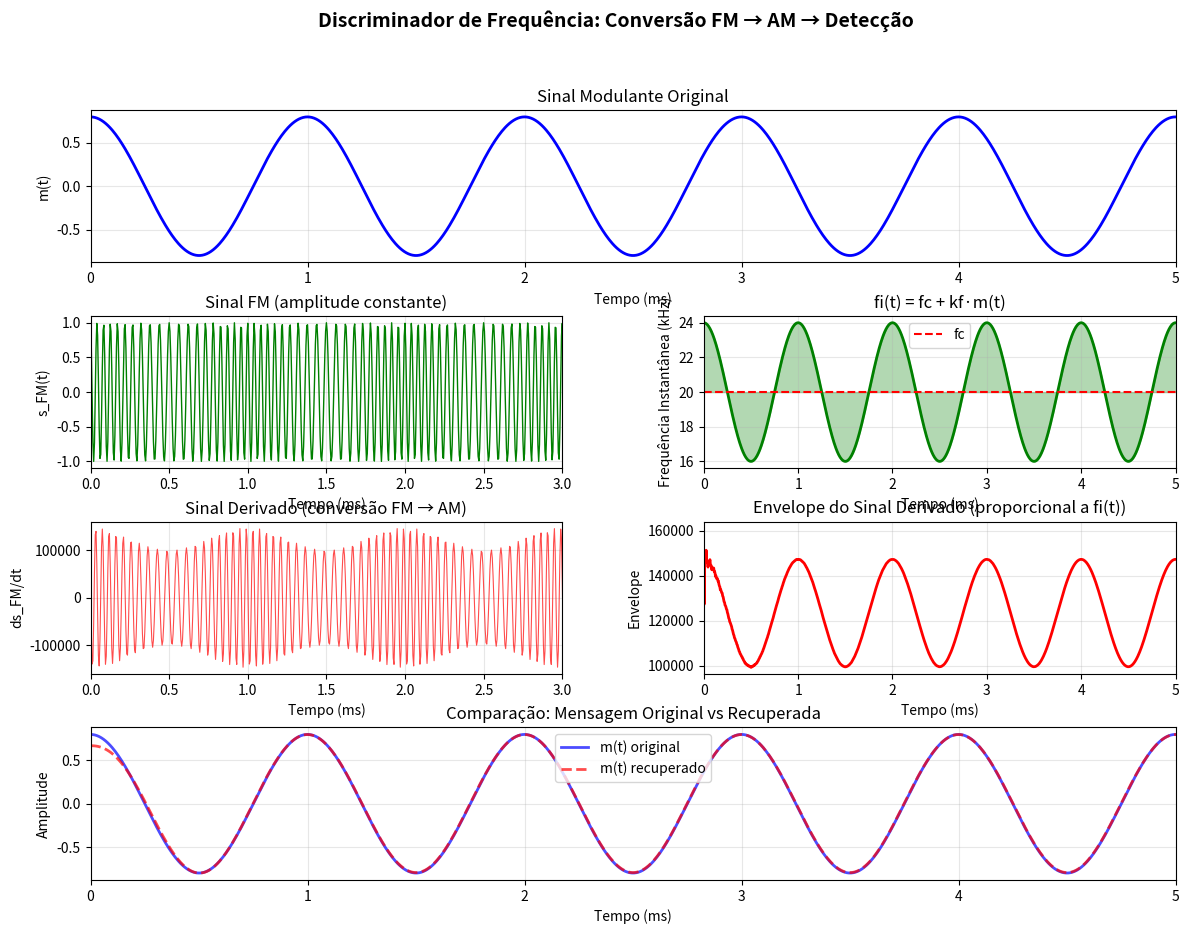

Here is the Python script that generated this plot: (Note: this script raises an exception after producing the figure.)
#!/usr/bin/env python3
"""
Script 08: Demodulação FM - Discriminador e PLL
Gera: Princípio do discriminador, resposta do detector
"""

import numpy as np
import matplotlib.pyplot as plt
from scipy import signal

plt.rcParams['font.size'] = 10
plt.rcParams['axes.grid'] = True

# Parâmetros
fm = 1000  # Hz (mensagem)
fc = 20000  # Hz (portadora)
kf = 5000  # Hz/V (sensibilidade FM)
Ac = 1.0
fs = 200000
T = 0.01

t = np.arange(0, T, 1/fs)

# Sinal modulante
m_t = 0.8 * np.cos(2*np.pi*fm*t)

# Sinal FM
phi_t = 2*np.pi*kf*np.cumsum(m_t)/fs  # Integração discreta
s_fm = Ac * np.cos(2*np.pi*fc*t + phi_t)

# Frequência instantânea
f_inst = fc + kf * m_t

# Gráfico 1: Princípio do discriminador
fig1 = plt.figure(figsize=(14, 10))
gs = fig1.add_gridspec(4, 2, hspace=0.35, wspace=0.3)

# Subplot 1: Mensagem original
ax1 = fig1.add_subplot(gs[0, :])
ax1.plot(t*1000, m_t, 'b-', linewidth=2)
ax1.set_xlabel('Tempo (ms)')
ax1.set_ylabel('m(t)')
ax1.set_title('Sinal Modulante Original')
ax1.grid(True, alpha=0.3)
ax1.set_xlim([0, 5])

# Subplot 2: Sinal FM
ax2 = fig1.add_subplot(gs[1, 0])
ax2.plot(t*1000, s_fm, 'g-', linewidth=1)
ax2.set_xlabel('Tempo (ms)')
ax2.set_ylabel('s_FM(t)')
ax2.set_title('Sinal FM (amplitude constante)')
ax2.grid(True, alpha=0.3)
ax2.set_xlim([0, 3])

# Subplot 3: Frequência instantânea
ax3 = fig1.add_subplot(gs[1, 1])
ax3.plot(t*1000, f_inst/1000, 'g-', linewidth=2)
ax3.axhline(y=fc/1000, color='r', linestyle='--', linewidth=1.5, label='fc')
ax3.fill_between(t*1000, fc/1000, f_inst/1000, alpha=0.3, color='green')
ax3.set_xlabel('Tempo (ms)')
ax3.set_ylabel('Frequência Instantânea (kHz)')
ax3.set_title('fi(t) = fc + kf·m(t)')
ax3.legend()
ax3.grid(True, alpha=0.3)
ax3.set_xlim([0, 5])

# Subplot 4: Derivada do sinal FM
s_fm_derivative = np.diff(s_fm, prepend=s_fm[0]) * fs
ax4 = fig1.add_subplot(gs[2, 0])
ax4.plot(t*1000, s_fm_derivative, 'r-', linewidth=0.8, alpha=0.7)
ax4.set_xlabel('Tempo (ms)')
ax4.set_ylabel('ds_FM/dt')
ax4.set_title('Sinal Derivado (conversão FM → AM)')
ax4.grid(True, alpha=0.3)
ax4.set_xlim([0, 3])

# Subplot 5: Envelope do sinal derivado
envelope = np.abs(signal.hilbert(s_fm_derivative))
ax5 = fig1.add_subplot(gs[2, 1])
ax5.plot(t*1000, envelope, 'r-', linewidth=2)
ax5.set_xlabel('Tempo (ms)')
ax5.set_ylabel('Envelope')
ax5.set_title('Envelope do Sinal Derivado (proporcional a fi(t))')
ax5.grid(True, alpha=0.3)
ax5.set_xlim([0, 5])

# Subplot 6: Comparação mensagem recuperada vs original
# Detector de envelope simples (valor absoluto + filtro)
b, a = signal.butter(4, 2*fm/fs*2, btype='low')
detected = signal.filtfilt(b, a, envelope)
# Remover DC e normalizar
detected = detected - np.mean(detected)
detected = detected / np.max(np.abs(detected)) * np.max(np.abs(m_t))

ax6 = fig1.add_subplot(gs[3, :])
ax6.plot(t*1000, m_t, 'b-', linewidth=2, label='m(t) original', alpha=0.7)
ax6.plot(t*1000, detected, 'r--', linewidth=2, label='m(t) recuperado', alpha=0.7)
ax6.set_xlabel('Tempo (ms)')
ax6.set_ylabel('Amplitude')
ax6.set_title('Comparação: Mensagem Original vs Recuperada')
ax6.legend()
ax6.grid(True, alpha=0.3)
ax6.set_xlim([0, 5])

plt.suptitle('Discriminador de Frequência: Conversão FM → AM → Detecção', 
            fontsize=14, fontweight='bold')
plt.tight_layout()
plt.savefig('../fm_discriminator.pdf', bbox_inches='tight')
plt.savefig('../fm_discriminator.png', dpi=300, bbox_inches='tight')
print("Figura salva: fm_discriminator.pdf/png")
plt.close()

# Gráfico 2: Característica de transferência do discriminador
fig2, (ax1, ax2) = plt.subplots(1, 2, figsize=(14, 6))

# Resposta linear ideal
f_range = np.linspace(fc-10000, fc+10000, 100)
v_out_ideal = (f_range - fc) / kf

ax1.plot((f_range-fc)/1000, v_out_ideal, 'b-', linewidth=2.5, label='Ideal (linear)')
ax1.set_xlabel('Desvio de Frequência (kHz)')
ax1.set_ylabel('Tensão de Saída (V)')
ax1.set_title('Característica de Transferência Ideal')
ax1.grid(True, alpha=0.3)
ax1.axhline(y=0, color='k', linestyle='-', linewidth=0.5)
ax1.axvline(x=0, color='k', linestyle='-', linewidth=0.5)
ax1.legend()

# Marcar região linear
delta_f_max = kf * 0.8
ax1.axvspan(-delta_f_max/1000, delta_f_max/1000, alpha=0.2, color='green')
ax1.text(0, max(v_out_ideal)*0.9, 'Região Linear', ha='center',
        bbox=dict(boxstyle='round', facecolor='lightgreen'))

# Resposta real (com não-linearidades)
v_out_real = np.tanh((f_range - fc) / (kf*1.2))

ax2.plot((f_range-fc)/1000, v_out_ideal, 'b--', linewidth=2, label='Ideal', alpha=0.7)
ax2.plot((f_range-fc)/1000, v_out_real, 'r-', linewidth=2.5, label='Real (com saturação)')
ax2.set_xlabel('Desvio de Frequência (kHz)')
ax2.set_ylabel('Tensão de Saída (normalizada)')
ax2.set_title('Característica Real vs Ideal')
ax2.grid(True, alpha=0.3)
ax2.axhline(y=0, color='k', linestyle='-', linewidth=0.5)
ax2.axvline(x=0, color='k', linestyle='-', linewidth=0.5)
ax2.legend()

plt.suptitle('Característica de Transferência do Discriminador FM', 
            fontsize=14, fontweight='bold')
plt.tight_layout()
plt.savefig('../fm_discriminator_response.pdf', bbox_inches='tight')
plt.savefig('../fm_discriminator_response.png', dpi=300, bbox_inches='tight')
print("Figura salva: fm_discriminator_response.pdf/png")
plt.close()
